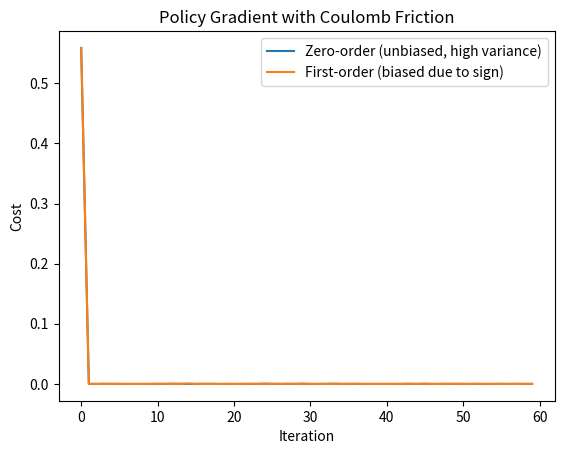

This figure's Python source:
import numpy as np
import matplotlib.pyplot as plt

m = 1.0
mu = 0.5
dt = 0.01
T = 1.0
N = int(T / dt)
x_target = 1.0


def simulate(theta, noise=0.0):
    x, v = 0.0, theta + noise
    for _ in range(N):
        force = -mu * np.sign(v) if abs(v) > 1e-6 else 0.0
        a = force / m
        v += a * dt
        x += v * dt
    return x


def simulate_smooth(theta, noise=0.0, beta=50.0):
    x, v = 0.0, theta + noise
    for _ in range(N):
        force = -mu * np.tanh(beta*v)
        a = force / m
        v += a * dt
        x += v * dt
    return x


def cost(x):
    return (x - x_target)**2


def zeroth_order_grad(theta, eps=0.1, samples=30):
    grads = []
    for _ in range(samples):
        noise = np.random.randn() * 0.05
        f_plus = cost(simulate(theta + eps, noise))
        f_minus = cost(simulate(theta - eps, noise))
        grads.append((f_plus - f_minus) / (2*eps))
    return np.mean(grads)


def first_order_grad(theta, eps=1e-4, samples=30, beta=50.0):
    grads = []
    for _ in range(samples):
        noise = np.random.randn() * 0.05
        f_plus = cost(simulate_smooth(theta + eps, noise, beta))
        f_minus = cost(simulate_smooth(theta - eps, noise, beta))
        grads.append((f_plus - f_minus) / (2*eps))
    return np.mean(grads)


theta = 2.0
theta_zo = theta
theta_fo = theta

lr = 0.5
steps = 60
history_zo = []
history_fo = []

for _ in range(steps):
    history_zo.append(cost(simulate(theta_zo)))
    theta_zo -= lr * zeroth_order_grad(theta_zo)

    history_fo.append(cost(simulate(theta_fo)))
    theta_fo -= lr * first_order_grad(theta_fo)

# Plot results
plt.plot(history_zo, label="Zero-order (unbiased, high variance)")
plt.plot(history_fo, label="First-order (biased due to sign)")
plt.xlabel("Iteration")
plt.ylabel("Cost")
plt.legend()
plt.title("Policy Gradient with Coulomb Friction")
plt.show()

print("Final theta (Zero-Order):", theta_zo)
print("Final theta (First-Order):", theta_fo)
